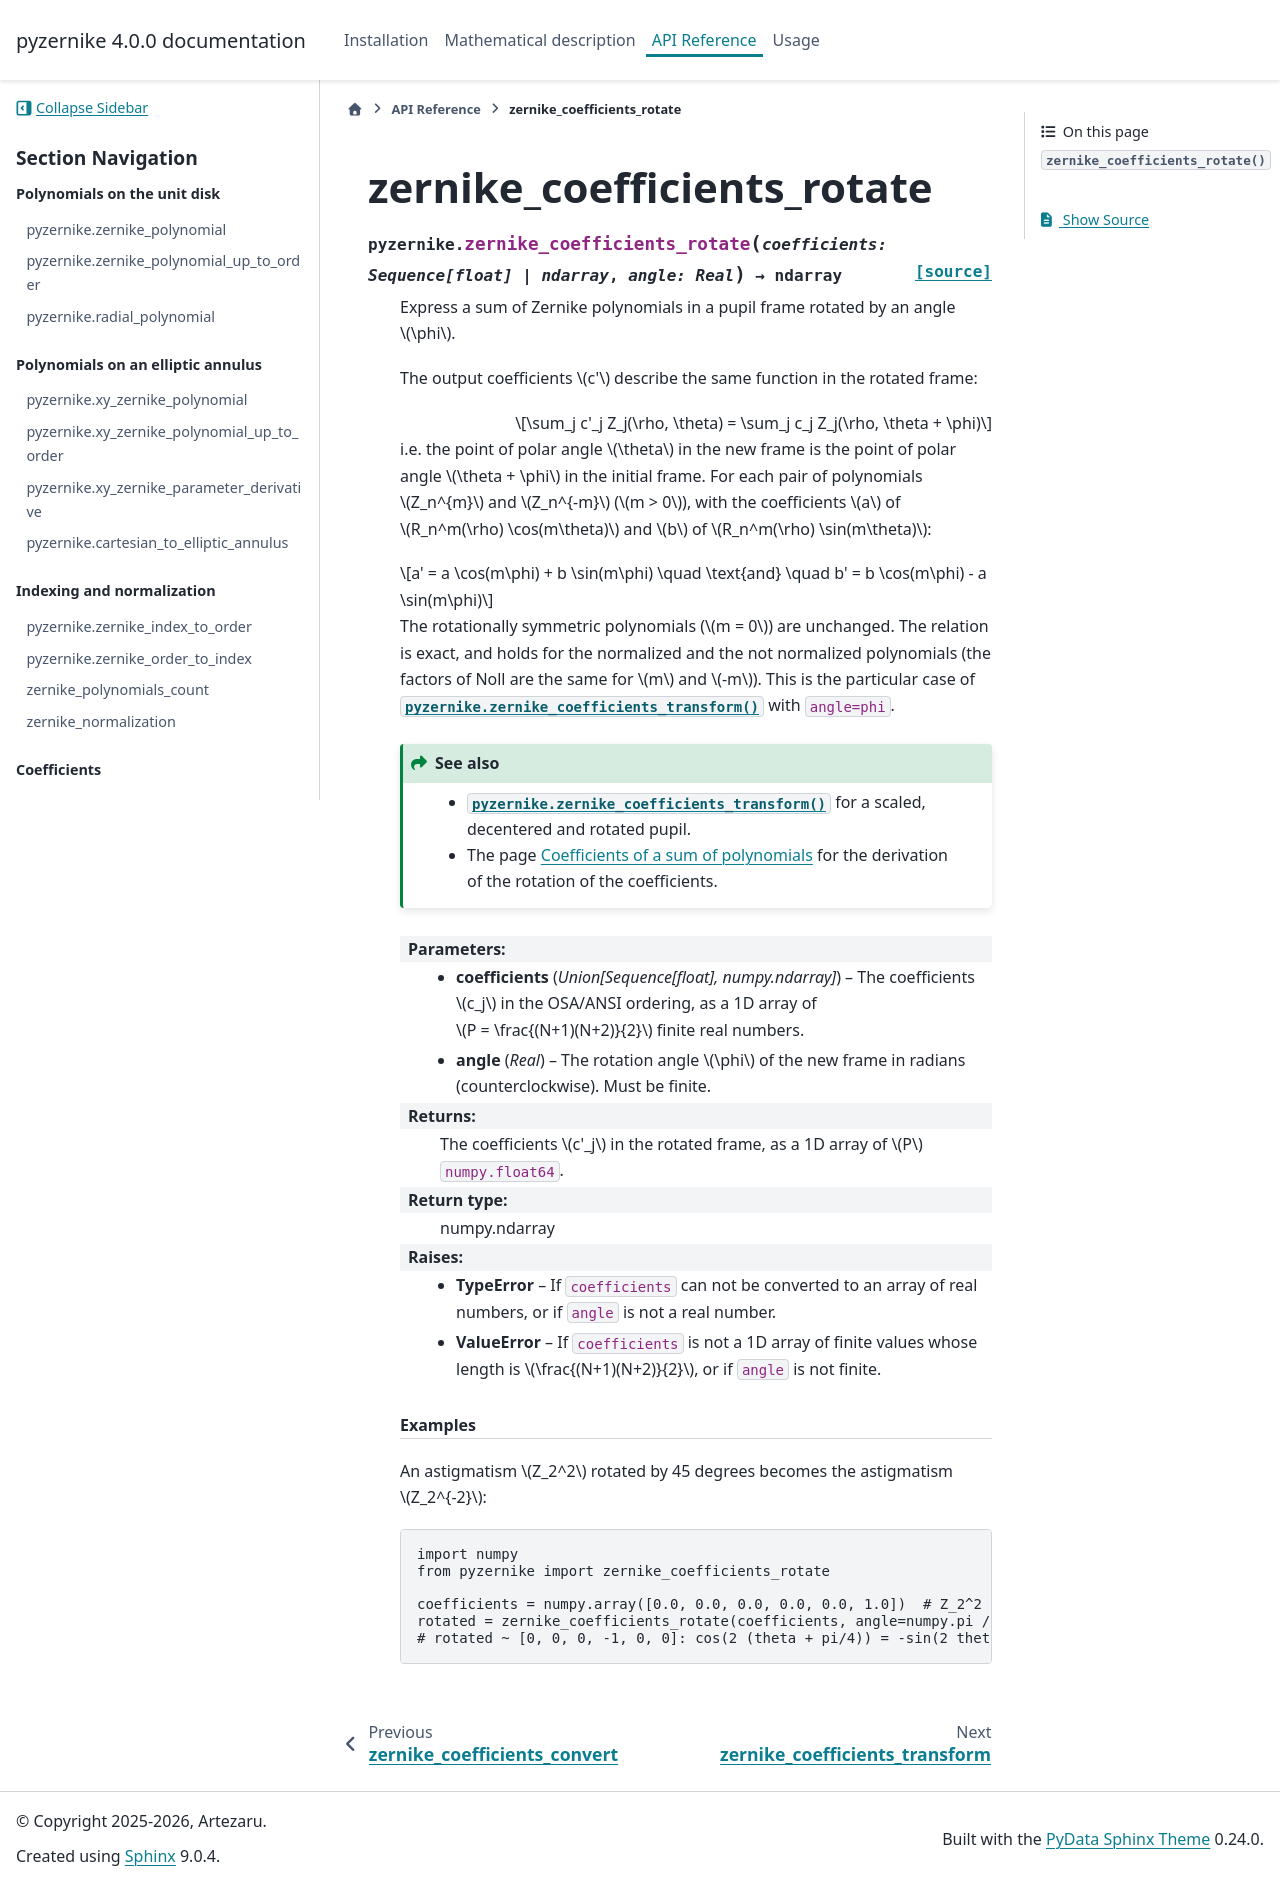

repository: Artezaru/pyzernike · page: api_doc/zernike_coefficients_rotate.html · generator: sphinx

zernike_coefficients_rotate
===========================

.. autofunction:: pyzernike.zernike_coefficients_rotate
